The GitHub repository ragavpn/WELD_DETECTION contains a labelled image folder "Dataset" with 6 categories: burn through, excess penetration, gas hole, lack of fusion, multiple pores, no anomaly. Examples follow, each with its label.

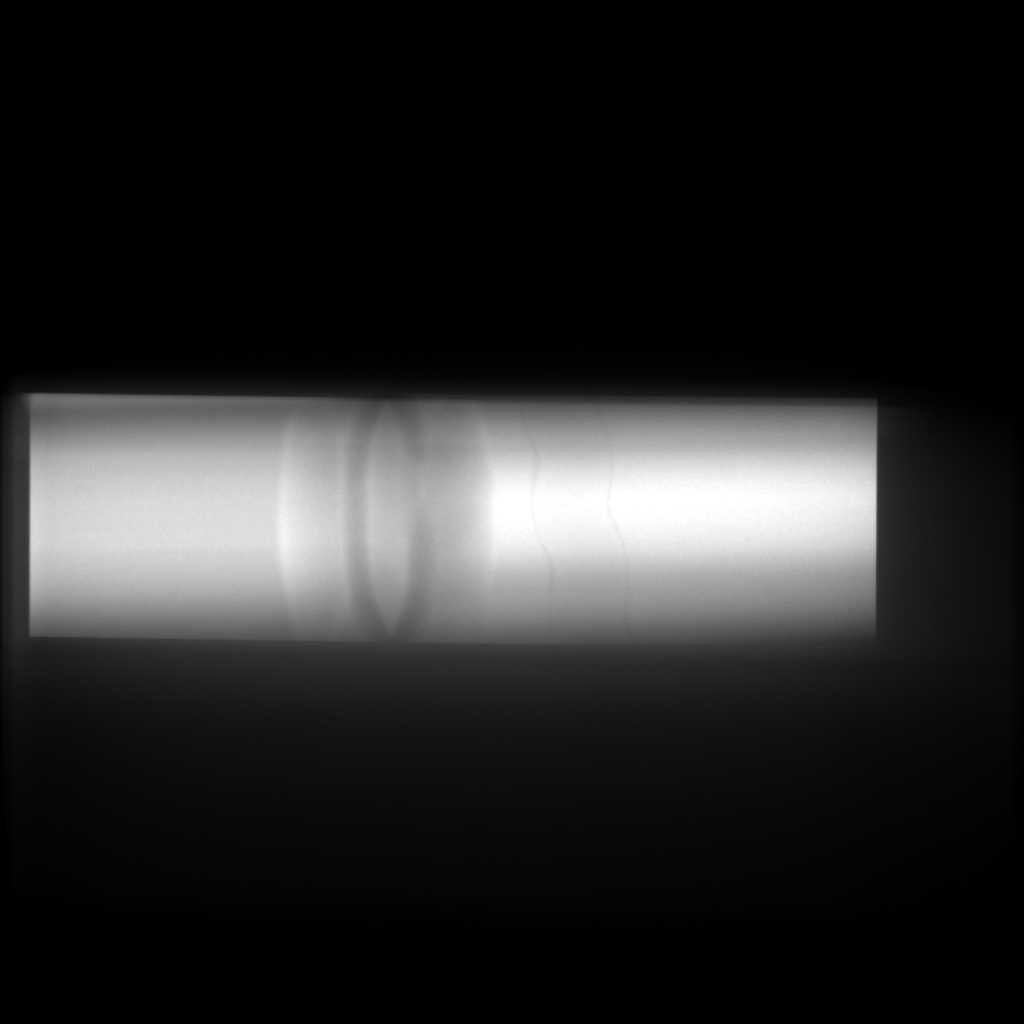
Label: no anomaly

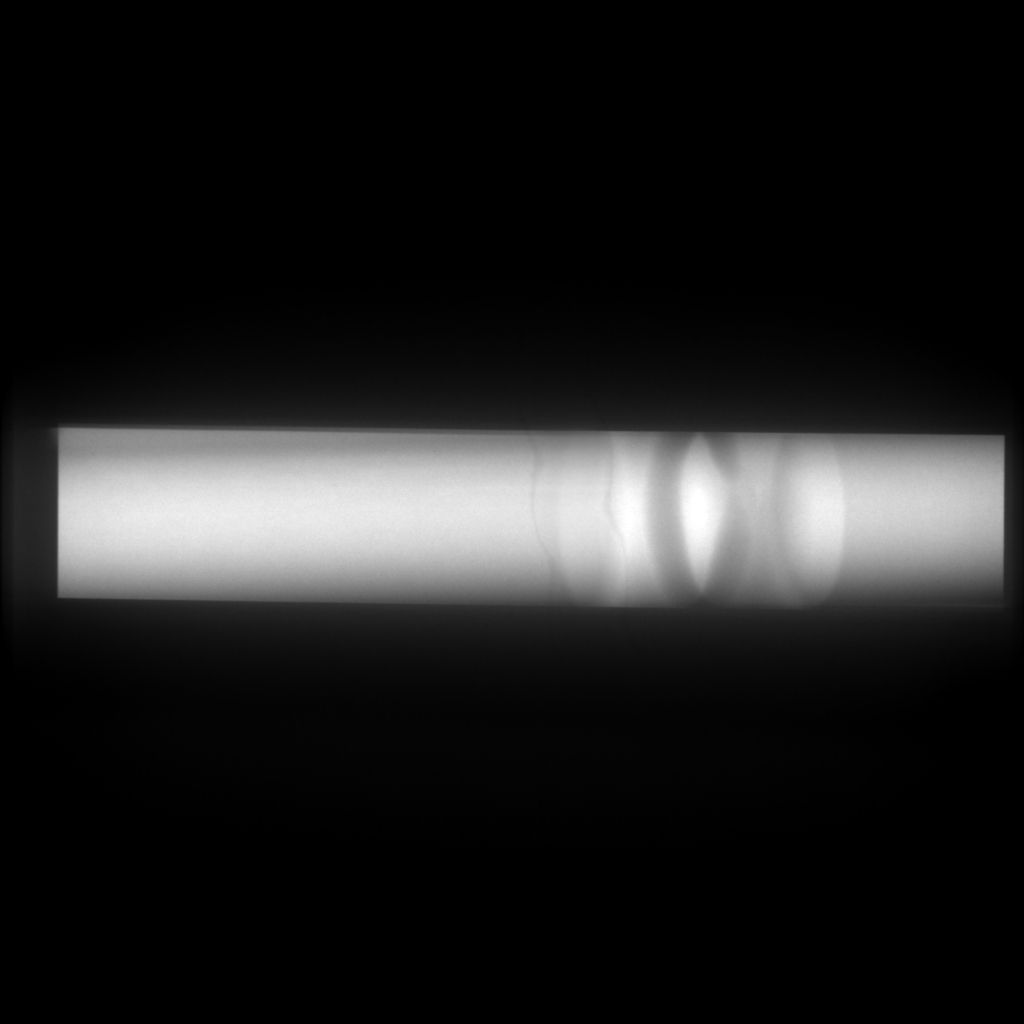
Label: no anomaly

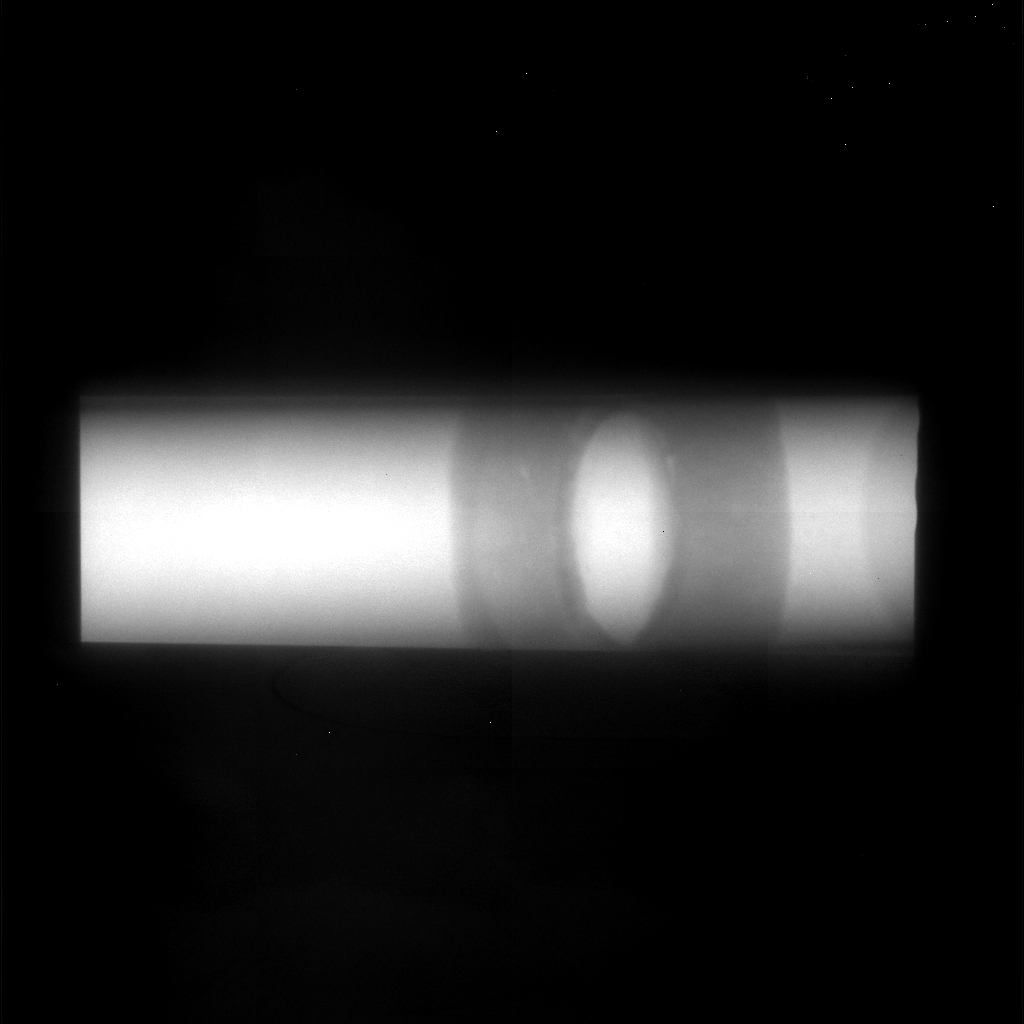
Label: multiple pores

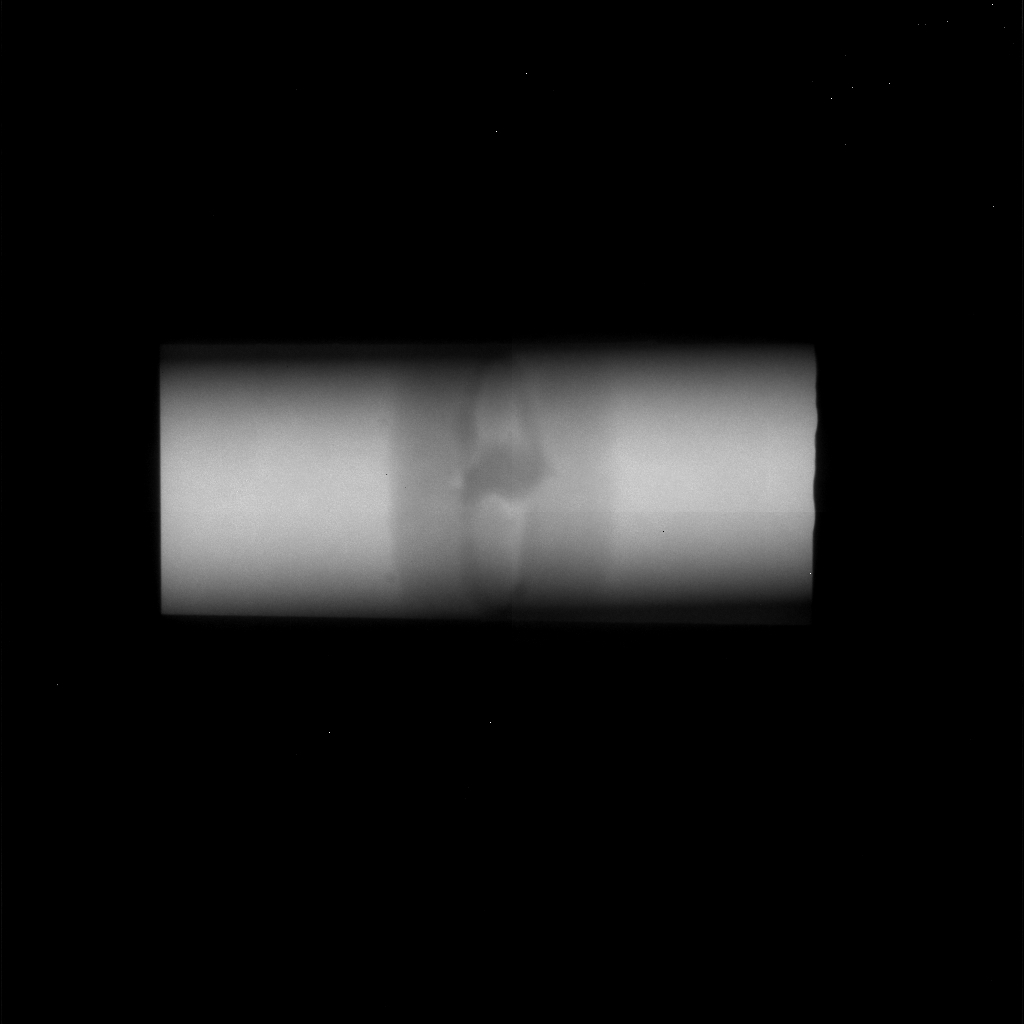
Label: excess penetration

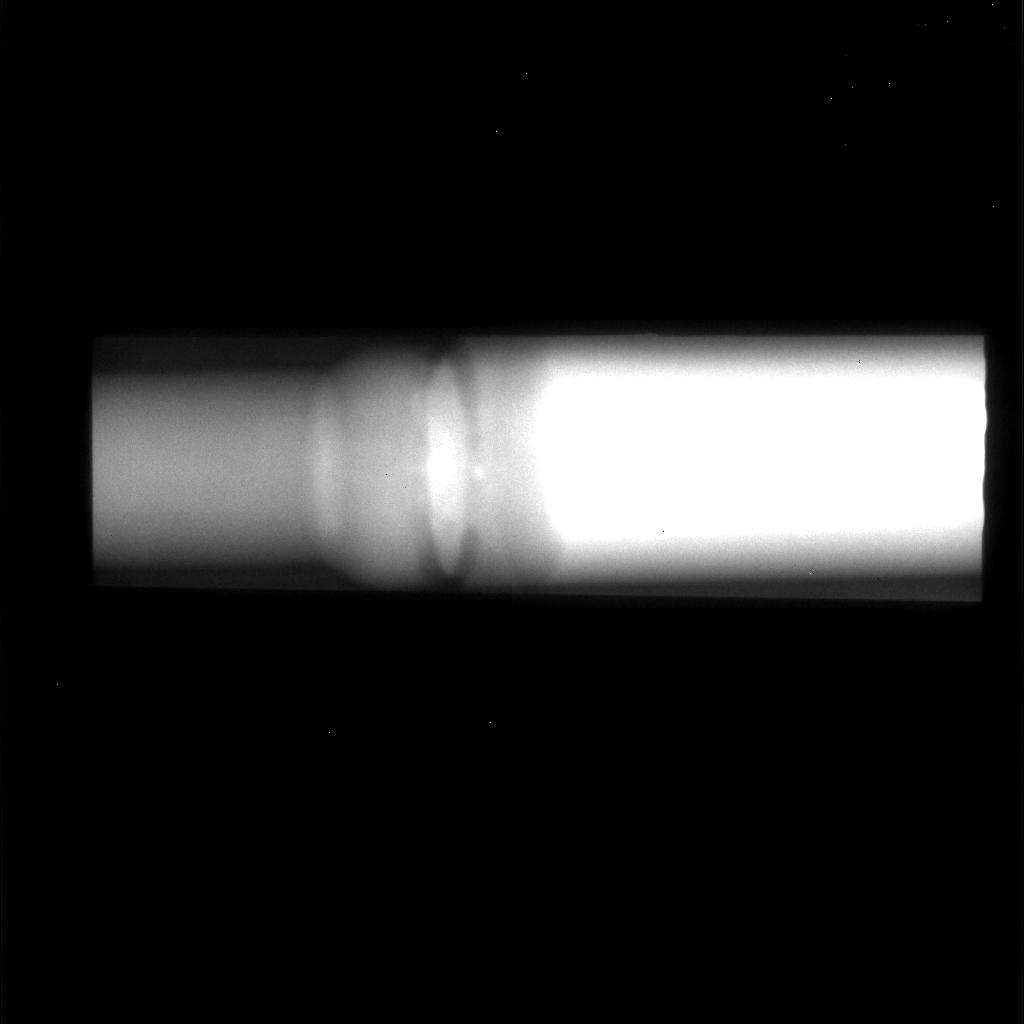
Label: gas hole

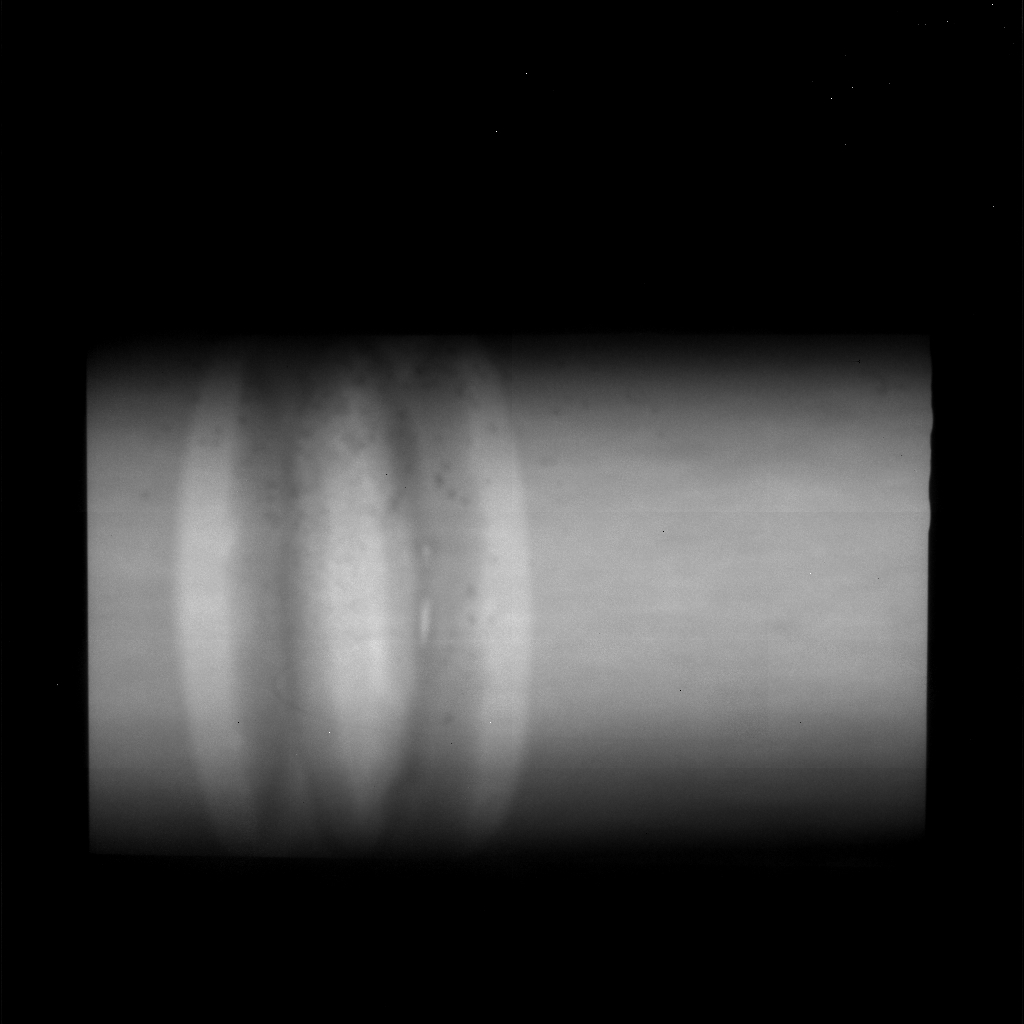
Label: lack of fusion
